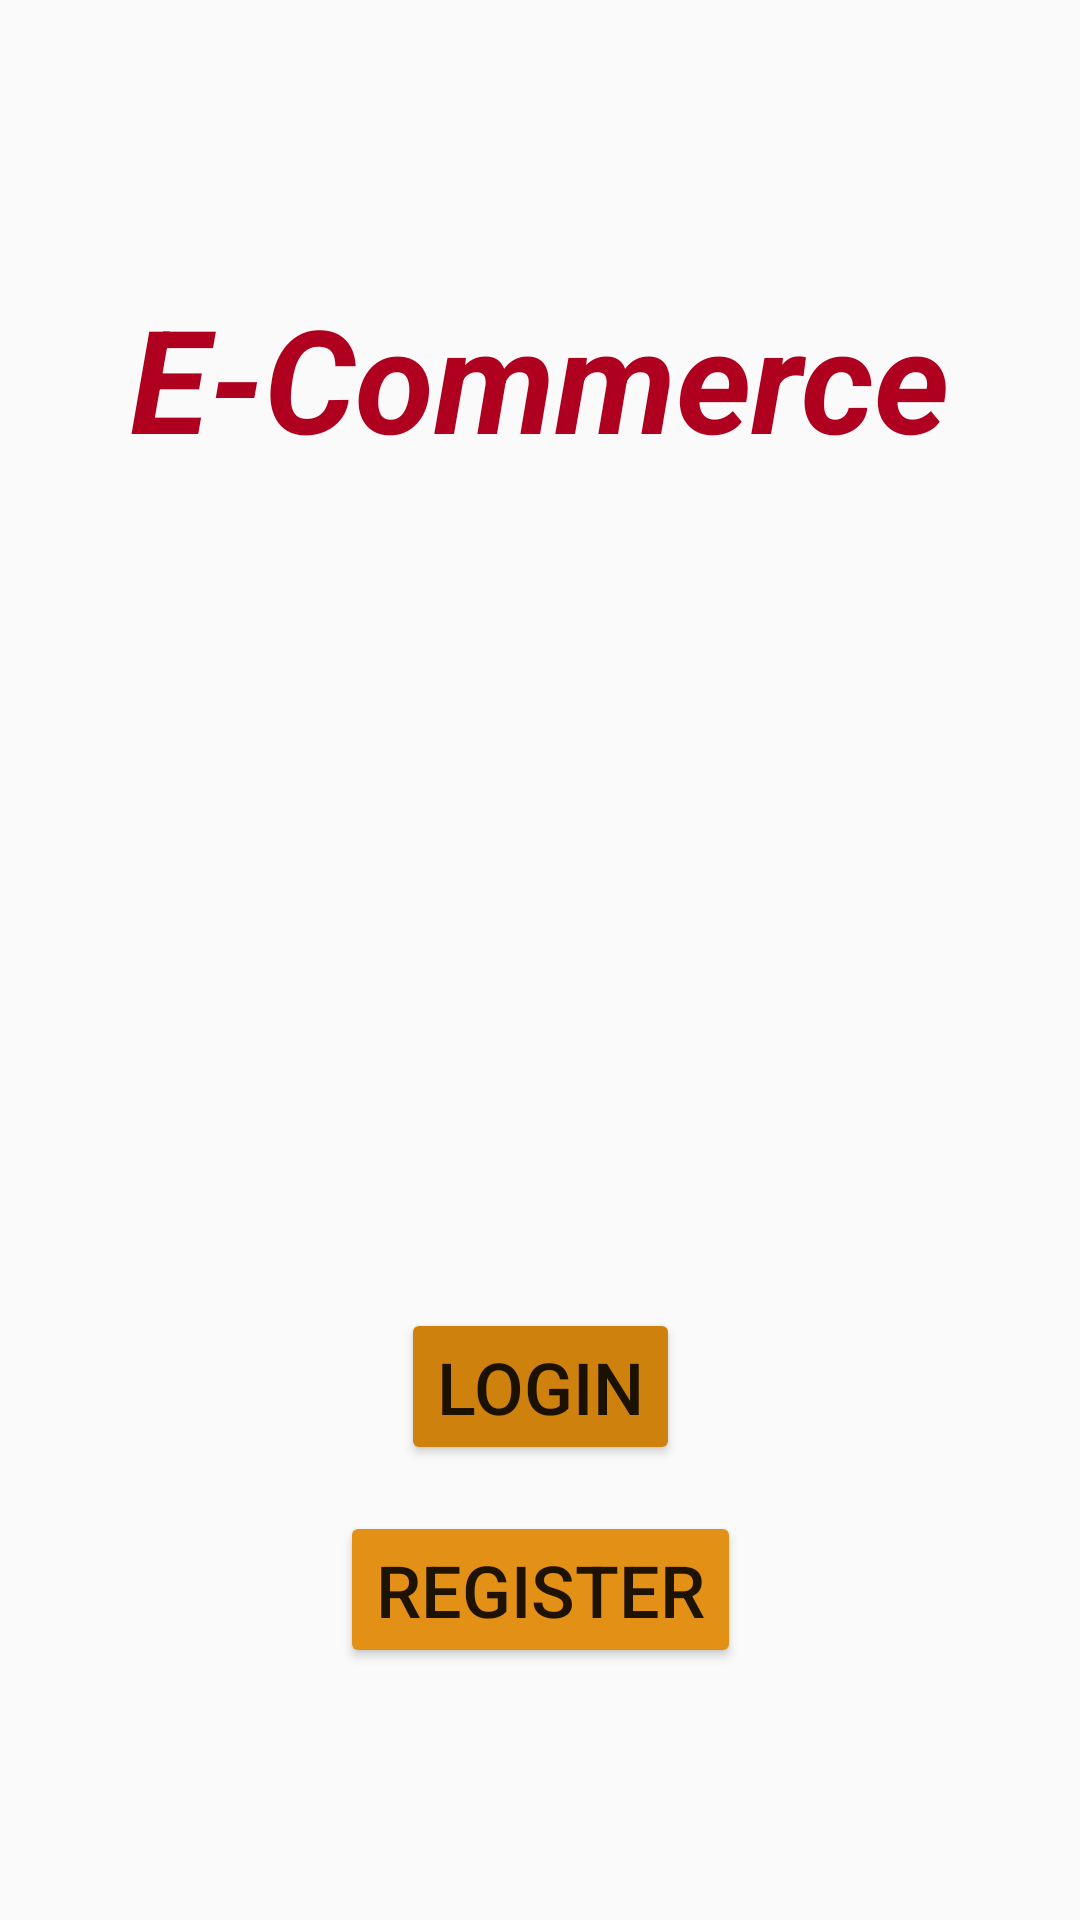

Android layout source for this screen:
<!-- AndroidManifest.xml: application theme Theme.Ecommerce -->
<!-- res/layout/fragment_login.xml -->
<?xml version="1.0" encoding="utf-8"?>
<androidx.constraintlayout.widget.ConstraintLayout xmlns:android="http://schemas.android.com/apk/res/android"
    xmlns:app="http://schemas.android.com/apk/res-auto"
    xmlns:tools="http://schemas.android.com/tools"
    android:layout_width="match_parent"
    android:layout_height="match_parent"
    tools:context=".LoginFragment">

    <EditText
        android:id="@+id/Username"
        android:layout_width="300dp"
        android:layout_height="50dp"
        android:layout_marginTop="317dp"
        android:layout_marginBottom="358dp"
        android:ems="10"
        android:hint="@string/Email"
        android:inputType="text"
        android:textSize="20sp"
        app:chainUseRtl="true"
        app:layout_constraintBottom_toBottomOf="parent"
        app:layout_constraintEnd_toEndOf="parent"
        app:layout_constraintHorizontal_bias="0.497"
        app:layout_constraintStart_toStartOf="parent"
        app:layout_constraintTop_toTopOf="parent"
        app:layout_constraintVertical_bias="0.5" />

    <EditText
        android:id="@+id/Password"
        android:layout_width="300dp"
        android:layout_height="50dp"
        android:layout_marginTop="378dp"
        android:layout_marginBottom="303dp"
        android:ems="10"
        android:hint="@string/Password"
        android:inputType="textPassword"
        android:textSize="20sp"
        app:layout_constraintBottom_toBottomOf="parent"
        app:layout_constraintEnd_toEndOf="parent"
        app:layout_constraintHorizontal_bias="0.497"
        app:layout_constraintStart_toStartOf="parent"
        app:layout_constraintTop_toTopOf="parent" />

    <Button
        android:id="@+id/btnRegister"
        android:layout_width="wrap_content"
        android:layout_height="wrap_content"
        android:layout_marginBottom="84dp"
        android:backgroundTint="#E39016"
        android:text="@string/Register"
        android:textSize="24sp"
        app:layout_constraintBottom_toBottomOf="parent"
        app:layout_constraintEnd_toEndOf="parent"
        app:layout_constraintHorizontal_bias="0.5"
        app:layout_constraintStart_toStartOf="parent" />

    <Button
        android:id="@+id/btnLogin"
        android:layout_width="wrap_content"
        android:layout_height="wrap_content"
        android:layout_marginTop="88dp"
        android:backgroundTint="#CF810E"
        android:text="@string/Login"
        android:textSize="24sp"
        app:layout_constraintBottom_toTopOf="@+id/btnRegister"
        app:layout_constraintEnd_toEndOf="parent"
        app:layout_constraintHorizontal_bias="0.5"
        app:layout_constraintStart_toStartOf="parent"
        app:layout_constraintTop_toBottomOf="@+id/Password" />

    <TextView
        android:id="@+id/Nome"
        android:layout_width="306dp"
        android:layout_height="80dp"
        android:layout_marginTop="60dp"
        android:text="E-Commerce"
        android:textAlignment="center"
        android:textColor="@color/design_default_color_error"
        android:textSize="48sp"
        android:textStyle="bold|italic"
        app:layout_constraintBottom_toTopOf="@+id/Username"
        app:layout_constraintEnd_toEndOf="parent"
        app:layout_constraintHorizontal_bias="0.495"
        app:layout_constraintStart_toStartOf="parent"
        app:layout_constraintTop_toTopOf="parent"
        app:layout_constraintVertical_bias="0.183" />

</androidx.constraintlayout.widget.ConstraintLayout>
<!-- resources referenced by this layout -->
<resources>
  <string name="Email">Email</string>
  <string name="Login">Login</string>
  <string name="Password">Password</string>
  <string name="Register">Register</string>
  <style name="Theme.Ecommerce" parent="android:Theme.Material.Light.NoActionBar" />
</resources>
